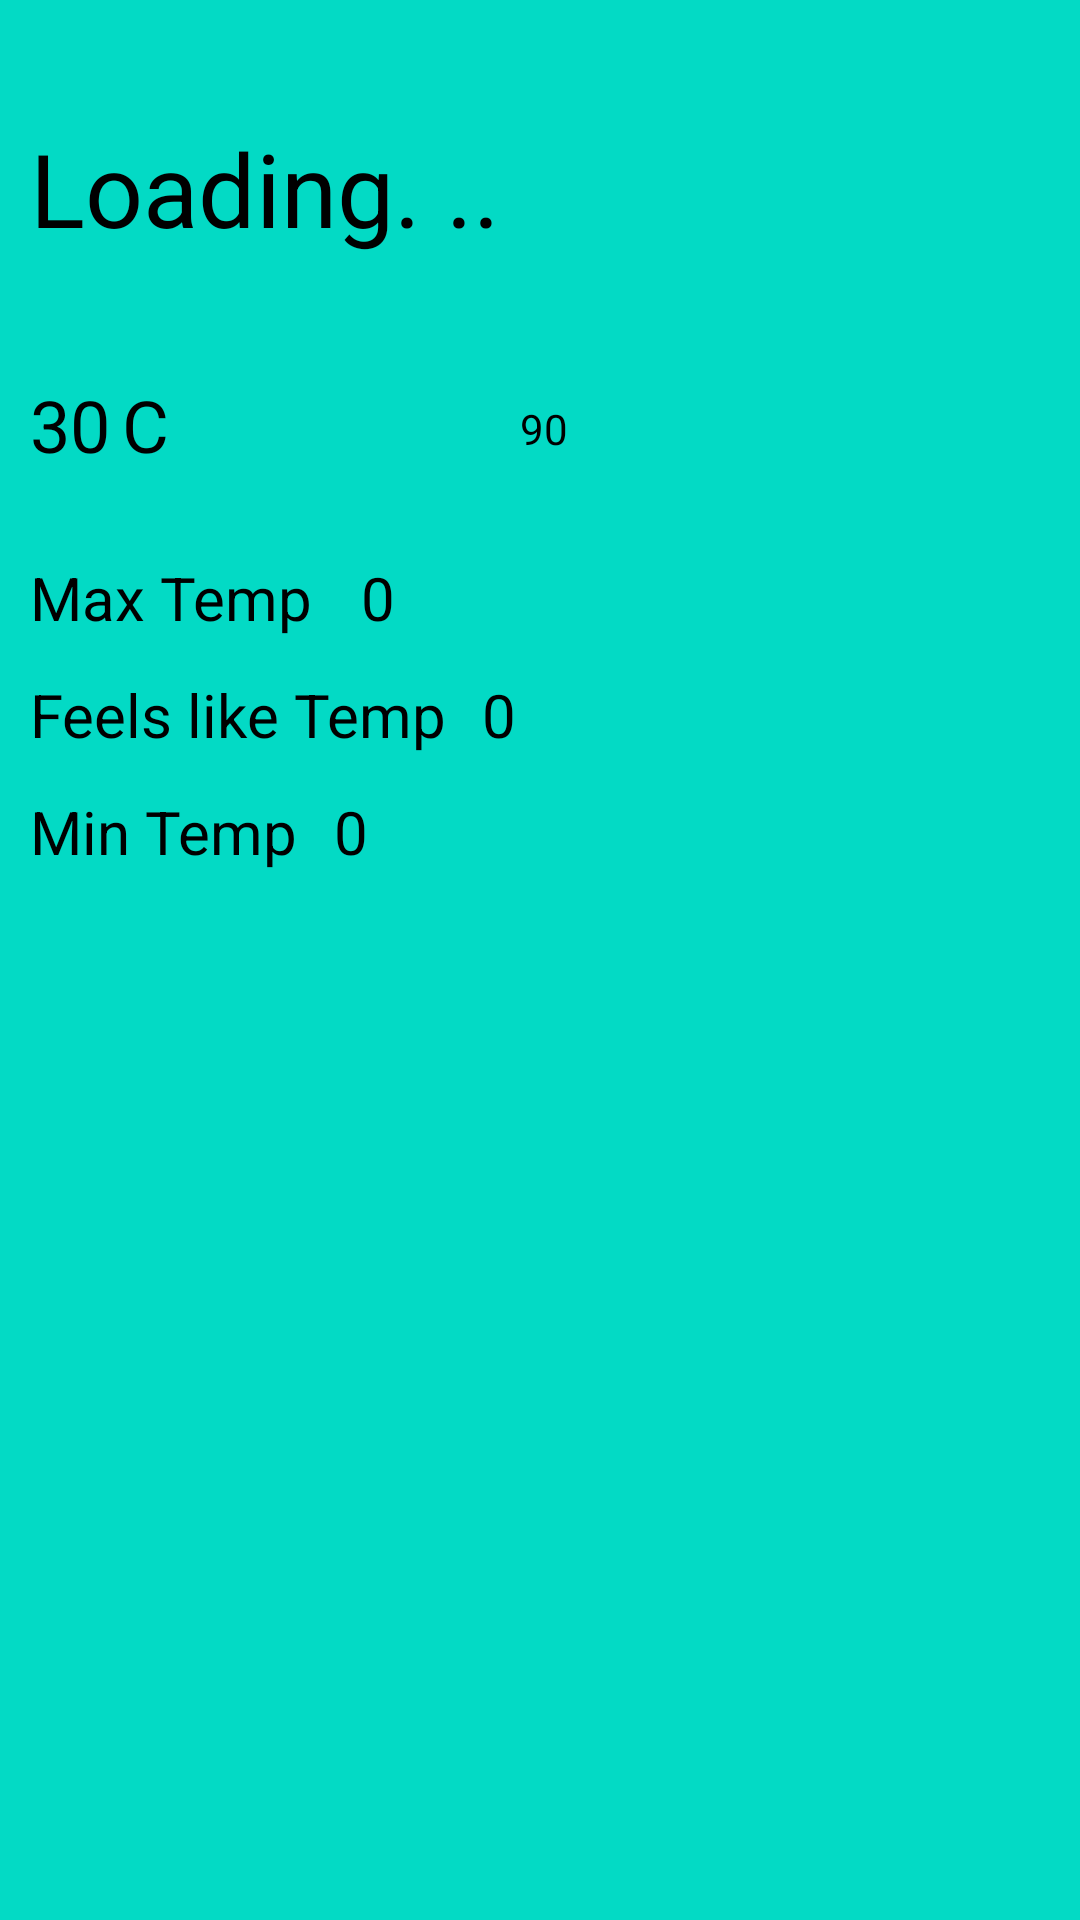

Produce the Android XML layout that renders to this screen, including the resource entries it uses.
<!-- AndroidManifest.xml: application theme Theme.NassWeather -->
<!-- res/layout/fragment_weather.xml -->
<?xml version="1.0" encoding="utf-8"?>
<androidx.constraintlayout.widget.ConstraintLayout xmlns:android="http://schemas.android.com/apk/res/android"
    xmlns:app="http://schemas.android.com/apk/res-auto"
    xmlns:tools="http://schemas.android.com/tools"
    android:layout_width="match_parent"
    android:layout_height="match_parent"
    android:background="@color/teal_200"
    tools:context=".ui.WeatherFragment">

    <ImageView
        android:id="@+id/imageView3"
        android:layout_width="137dp"
        android:layout_height="100dp"

        app:layout_constraintBottom_toBottomOf="parent"
        app:layout_constraintEnd_toEndOf="parent"
        app:layout_constraintTop_toTopOf="@+id/textCityName"
        app:layout_constraintVertical_bias="0.0" />

    <TextView
        android:id="@+id/textCityName"
        android:layout_width="wrap_content"
        android:layout_height="wrap_content"
        android:layout_marginTop="40dp"
        android:text="Loading. .."
        android:textColor="#000000"
        android:textSize="34sp"
        app:layout_constraintEnd_toStartOf="@+id/imageView3"
        app:layout_constraintHorizontal_bias="0.152"
        app:layout_constraintStart_toStartOf="parent"
        app:layout_constraintTop_toTopOf="parent" />

    <TextView
        android:id="@+id/textTemp"
        android:layout_width="wrap_content"
        android:layout_height="wrap_content"
        android:layout_marginTop="40dp"
        android:text="30"
        android:textColor="#000000"
        android:textColorHint="#000000"
        android:textSize="24sp"
        app:layout_constraintEnd_toEndOf="@+id/textCityName"
        app:layout_constraintHorizontal_bias="0.0"
        app:layout_constraintStart_toStartOf="@+id/textCityName"
        app:layout_constraintTop_toBottomOf="@+id/textCityName" />

    <TextView
        android:id="@+id/textView5"
        android:layout_width="wrap_content"
        android:layout_height="wrap_content"
        android:layout_marginStart="4dp"
        android:text="C"
        android:textColor="#000000"
        android:textSize="24sp"
        app:layout_constraintBottom_toBottomOf="@+id/textTemp"
        app:layout_constraintStart_toEndOf="@+id/textTemp"
        app:layout_constraintTop_toTopOf="@+id/textTemp"
        app:layout_constraintVertical_bias="1.0" />

    <ImageView
        android:id="@+id/imageView"
        android:layout_width="41dp"
        android:layout_height="32dp"
        android:layout_marginStart="72dp"
        android:src="@drawable/ic_wind"
        app:layout_constraintBottom_toBottomOf="@+id/textView5"
        app:layout_constraintStart_toEndOf="@+id/textView5"
        app:layout_constraintTop_toTopOf="@+id/textView5"
        app:layout_constraintVertical_bias="0.458" />

    <TextView
        android:id="@+id/textWind"
        android:layout_width="wrap_content"
        android:layout_height="wrap_content"
        android:layout_marginStart="4dp"
        android:text="90"
        android:textColor="#000000"
        app:layout_constraintBottom_toBottomOf="@+id/imageView"
        app:layout_constraintStart_toEndOf="@+id/imageView"
        app:layout_constraintTop_toTopOf="@+id/imageView"
        app:layout_constraintVertical_bias="0.621" />

    <TextView
        android:id="@+id/textView7"
        android:layout_width="wrap_content"
        android:layout_height="wrap_content"
        android:layout_marginTop="28dp"
        android:text="Max Temp"
        android:textColor="#000000"
        android:textSize="20sp"
        app:layout_constraintEnd_toEndOf="@+id/textTemp"
        app:layout_constraintHorizontal_bias="0.0"
        app:layout_constraintStart_toStartOf="@+id/textTemp"
        app:layout_constraintTop_toBottomOf="@+id/textTemp" />

    <TextView
        android:id="@+id/textMaxTemp"
        android:layout_width="wrap_content"
        android:layout_height="wrap_content"
        android:layout_marginStart="16dp"
        android:text="0"
        android:textColor="#000000"
        android:textSize="20sp"
        app:layout_constraintBottom_toBottomOf="@+id/textView7"
        app:layout_constraintStart_toEndOf="@+id/textView7"
        app:layout_constraintTop_toTopOf="@+id/textView7"
        app:layout_constraintVertical_bias="0.0" />

    <TextView
        android:id="@+id/textFeelTemp"
        android:layout_width="wrap_content"
        android:layout_height="wrap_content"
        android:layout_marginStart="12dp"
        android:text="0"
        android:textColor="#000000"
        android:textSize="20sp"
        app:layout_constraintBottom_toBottomOf="@+id/textView9"
        app:layout_constraintStart_toEndOf="@+id/textView9"
        app:layout_constraintTop_toTopOf="@+id/textView9"
        app:layout_constraintVertical_bias="0.0" />

    <TextView
        android:id="@+id/textMinTemp"
        android:layout_width="wrap_content"
        android:layout_height="wrap_content"
        android:layout_marginStart="12dp"
        android:text="0"
        android:textColor="#000000"
        android:textSize="20sp"
        app:layout_constraintBottom_toBottomOf="@+id/textView8"
        app:layout_constraintStart_toEndOf="@+id/textView8"
        app:layout_constraintTop_toTopOf="@+id/textView8"
        app:layout_constraintVertical_bias="0.0" />

    <TextView
        android:id="@+id/textView8"
        android:layout_width="wrap_content"
        android:layout_height="wrap_content"
        android:layout_marginTop="12dp"
        android:text="Min Temp"
        android:textColor="#000000"
        android:textSize="20sp"
        app:layout_constraintEnd_toEndOf="@+id/textView9"
        app:layout_constraintHorizontal_bias="0.0"
        app:layout_constraintStart_toStartOf="@+id/textView9"
        app:layout_constraintTop_toBottomOf="@+id/textView9" />

    <TextView
        android:id="@+id/textView9"
        android:layout_width="wrap_content"
        android:layout_height="wrap_content"
        android:layout_marginTop="12dp"
        android:text="Feels like Temp"
        android:textColor="#000000"
        android:textSize="20sp"
        app:layout_constraintEnd_toEndOf="@+id/textView7"
        app:layout_constraintHorizontal_bias="0.0"
        app:layout_constraintStart_toStartOf="@+id/textView7"
        app:layout_constraintTop_toBottomOf="@+id/textView7" />
</androidx.constraintlayout.widget.ConstraintLayout>
<!-- resources referenced by this layout -->
<resources>
  <style name="Theme.NassWeather" parent="Theme.MaterialComponents.DayNight.DarkActionBar">
          
          <item name="colorPrimary">@color/purple_500</item>
          <item name="colorPrimaryVariant">@color/purple_700</item>
          <item name="colorOnPrimary">@color/white</item>
          
          <item name="colorSecondary">@color/teal_200</item>
          <item name="colorSecondaryVariant">@color/teal_700</item>
          <item name="colorOnSecondary">@color/black</item>
          
          <item name="android:statusBarColor" tools:targetApi="l">?attr/colorPrimaryVariant</item>
          
      </style>
  <!-- not gathered from this repository: default colours our renderer supplied (Android Studio template values) -->
  <color name="purple_500">#FF6200EE</color>
  <color name="purple_700">#FF3700B3</color>
  <color name="teal_200">#FF03DAC5</color>
  <color name="teal_700">#FF018786</color>
  <color name="black">#FF000000</color>
  <color name="white">#FFFFFFFF</color>
</resources>
